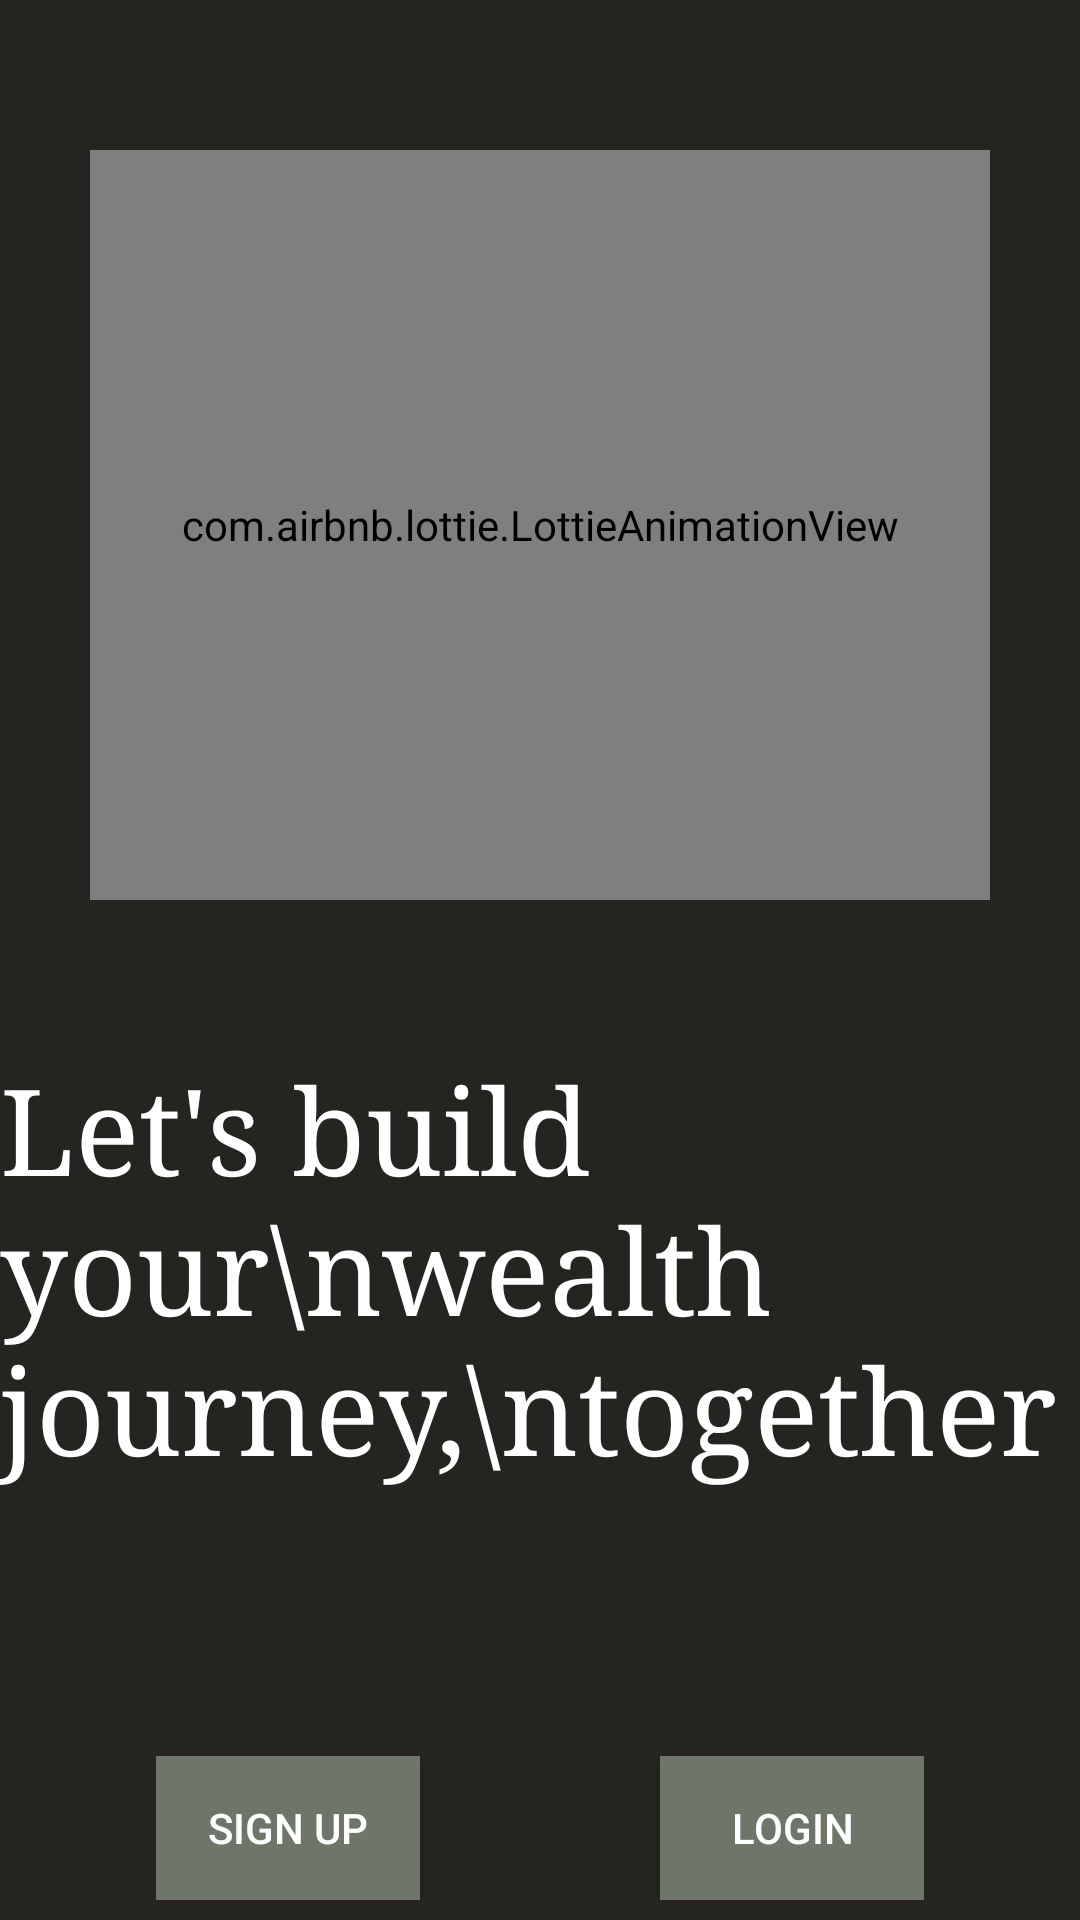

This screen was rendered from an Android layout file. Write that file and the resources it references.
<!-- AndroidManifest.xml: application theme Theme.Kuberio10 -->
<!-- res/layout/activity_main.xml -->
<?xml version="1.0" encoding="utf-8"?>
<ScrollView xmlns:android="http://schemas.android.com/apk/res/android"
    xmlns:app="http://schemas.android.com/apk/res-auto"
    xmlns:tools="http://schemas.android.com/tools"
    android:layout_width="match_parent"
    android:orientation="vertical"
    android:background="#252420"
    android:gravity="center"
    android:layout_height="match_parent"
    tools:context=".MainActivity">

    <LinearLayout
        android:layout_width="match_parent"
        android:layout_height="match_parent"
        android:layout_marginTop="30dp"
        android:orientation="vertical">

        <com.airbnb.lottie.LottieAnimationView
            android:id="@+id/anim"
            android:layout_width="300dp"
            android:layout_height="250dp"
            android:layout_gravity="center"
            android:layout_marginTop="20dp"
            app:layout_constraintBottom_toBottomOf="parent"
            app:layout_constraintEnd_toEndOf="parent"
            app:layout_constraintHorizontal_bias="0.495"
            app:layout_constraintStart_toStartOf="parent"
            app:layout_constraintTop_toTopOf="parent"
            app:layout_constraintVertical_bias="0.338"
            app:lottie_autoPlay="true"
            app:lottie_loop="true"
            app:lottie_rawRes="@raw/login"
            tools:ignore="MissingConstraints" />
        <LinearLayout
            android:layout_width="wrap_content"
            android:layout_height="wrap_content"
            android:layout_marginTop="50dp"
            android:layout_gravity="center"
            android:orientation="vertical">
            <TextView
                android:layout_width="wrap_content"
                android:layout_height="wrap_content"
                android:textColor="@color/white"
                android:fontFamily="serif"
                android:text="Let's build your\nwealth journey,\ntogether"
                android:textSize="40sp"/>

        </LinearLayout>
        <LinearLayout
            android:layout_width="wrap_content"
            android:layout_height="wrap_content"
            android:layout_gravity="center"
            android:layout_marginTop="90dp"
            android:orientation="horizontal">
            <androidx.appcompat.widget.AppCompatButton
                android:layout_width="wrap_content"
                android:layout_height="wrap_content"
                android:background="#6d7668"
                android:textColor="@color/white"
                android:text="sign up"
                android:id="@+id/signup"/>
            <androidx.appcompat.widget.AppCompatButton
                android:layout_width="wrap_content"
                android:layout_height="wrap_content"
                android:background="#6d7668"
                android:text="login"
                android:textColor="@color/white"
                android:layout_marginLeft="80dp"
                android:id="@+id/login"/>

        </LinearLayout>

    </LinearLayout>



</ScrollView>
<!-- resources referenced by this layout -->
<resources>
  <color name="white">#FFFFFFFF</color>
  <style name="Theme.Kuberio10" parent="Theme.MaterialComponents.DayNight.NoActionBar">
          
          <item name="colorPrimary">@color/purple_500</item>
          <item name="colorPrimaryVariant">@color/purple_700</item>
          <item name="colorOnPrimary">@color/white</item>
          
          <item name="colorSecondary">@color/teal_200</item>
          <item name="colorSecondaryVariant">@color/teal_700</item>
          <item name="colorOnSecondary">@color/black</item>
          
          <item name="android:statusBarColor">@color/purple_500</item>
          
      </style>
  <color name="purple_500">#FF6200EE</color>
  <color name="purple_700">#FF3700B3</color>
  <color name="teal_200">#FF03DAC5</color>
  <color name="teal_700">#FF018786</color>
  <color name="black">#FF000000</color>
</resources>
